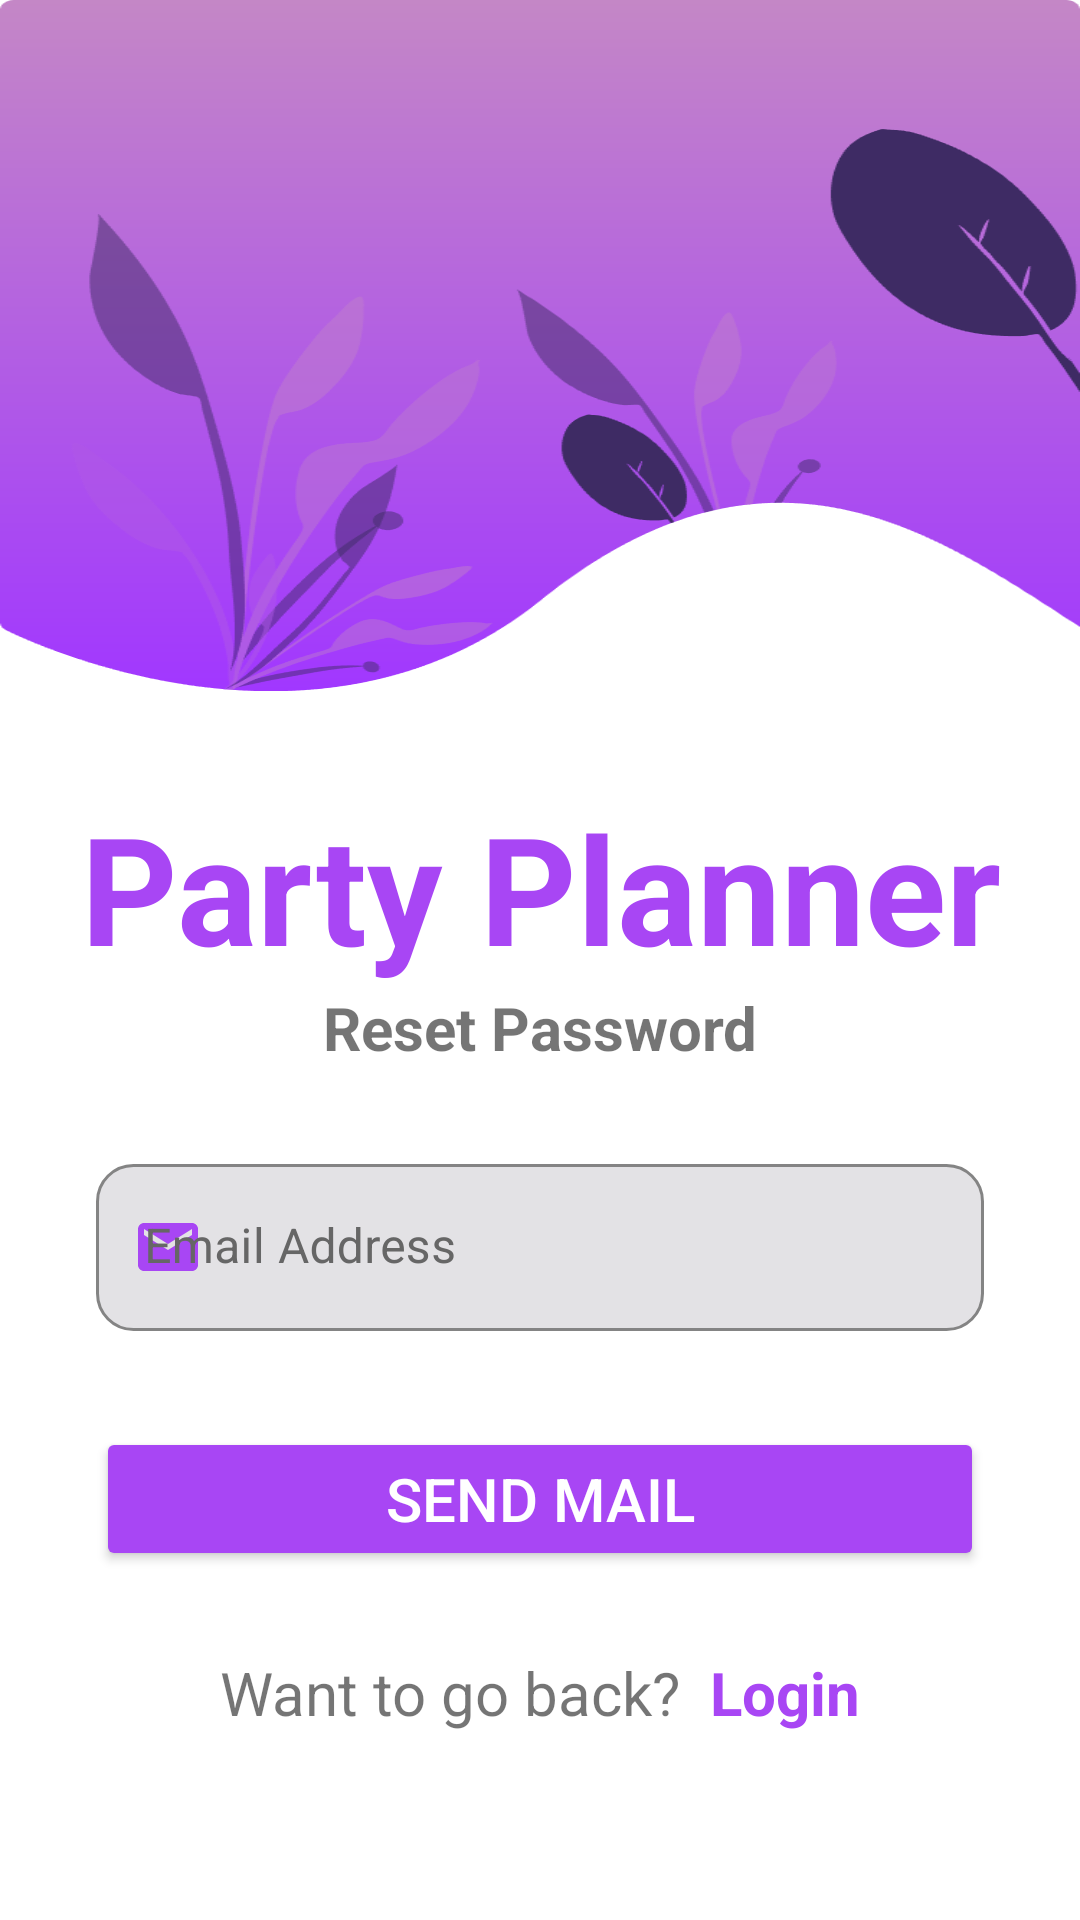

Here is an Android app screen rendered from its layout file. Give the layout XML and the strings, colors and styles it references.
<!-- AndroidManifest.xml: application theme Theme.Partyplanner -->
<!-- res/layout/activity_forgotpassword.xml -->
<?xml version="1.0" encoding="utf-8"?>
<androidx.constraintlayout.widget.ConstraintLayout xmlns:android="http://schemas.android.com/apk/res/android"
    xmlns:app="http://schemas.android.com/apk/res-auto"
    xmlns:tools="http://schemas.android.com/tools"
    android:layout_width="match_parent"
    android:layout_height="match_parent"
    tools:context=".ForgotPasswordActivity">

    <ScrollView
        android:id="@+id/scrollView2"
        android:layout_width="match_parent"
        android:layout_height="match_parent"
        app:layout_constraintBottom_toBottomOf="parent"
        app:layout_constraintEnd_toEndOf="parent"
        app:layout_constraintStart_toStartOf="parent"
        app:layout_constraintTop_toTopOf="parent">

        <LinearLayout
            android:layout_width="match_parent"
            android:layout_height="wrap_content"
            android:orientation="vertical">

            <ImageView
                android:id="@+id/imageView2"
                android:layout_width="match_parent"
                android:layout_height="wrap_content"
                android:contentDescription="@string/design"
                android:scaleType="fitXY"
                app:srcCompat="@drawable/background_2_login2" />

            <TextView
                android:id="@+id/title2"
                android:layout_width="match_parent"
                android:layout_height="wrap_content"
                android:layout_marginTop="32dp"
                android:text="@string/party_planner"
                android:textAlignment="center"
                android:textColor="#A846F4"
                android:textSize="50sp"
                android:textStyle="bold" />

            <TextView
                android:id="@+id/forgotPass"
                android:layout_width="match_parent"
                android:layout_height="wrap_content"
                android:text="@string/reset_password"
                android:textAlignment="center"
                android:textSize="20sp"
                android:textStyle="bold" />

            <com.google.android.material.textfield.TextInputLayout
                android:id="@+id/emailForgot"
                android:layout_width="match_parent"
                android:layout_height="wrap_content"
                android:layout_marginStart="32dp"
                android:layout_marginTop="32dp"
                android:layout_marginEnd="32dp"
                android:ems="10"
                android:textColorHint="#666666"
                app:boxStrokeWidth="0dp"
                app:boxStrokeWidthFocused="0dp"
                app:endIconMode="clear_text"
                app:endIconTint="#A846F4"
                app:startIconDrawable="@drawable/email"
                app:startIconTint="#A846F4">

                <com.google.android.material.textfield.TextInputEditText
                    android:layout_width="match_parent"
                    android:layout_height="wrap_content"
                    android:autofillHints=""
                    android:background="@drawable/edittext_back"
                    android:ems="10"
                    android:hint="@string/email_address"
                    android:inputType="textEmailAddress"
                    android:textColor="@color/black" />
            </com.google.android.material.textfield.TextInputLayout>

            <Button
                android:id="@+id/reset"
                android:layout_width="match_parent"
                android:layout_height="wrap_content"
                android:layout_marginStart="32dp"
                android:layout_marginTop="32dp"
                android:layout_marginEnd="32dp"
                android:backgroundTint="#A846F4"
                android:text="@string/send_mail"
                android:textColor="@color/white"
                android:textSize="20sp"
                app:cornerRadius="12dp" />

            <LinearLayout
                android:layout_width="match_parent"
                android:layout_height="match_parent"
                android:layout_marginTop="27dp"
                android:layout_marginBottom="25dp"
                android:orientation="horizontal">

                <TextView
                    android:id="@+id/textView2"
                    android:layout_width="wrap_content"
                    android:layout_height="wrap_content"
                    android:layout_marginStart="32dp"
                    android:layout_weight="1"
                    android:paddingEnd="10dp"
                    android:text="@string/want_to_go_back"
                    android:textAlignment="viewEnd"
                    android:textSize="20sp"
                    tools:ignore="RtlSymmetry" />

                <TextView
                    android:id="@+id/forgotToLogin"
                    android:layout_width="wrap_content"
                    android:layout_height="wrap_content"
                    android:layout_marginEnd="32dp"
                    android:layout_weight="1"
                    android:text="@string/login"
                    android:textColor="#A846F4"
                    android:textSize="20sp"
                    android:textStyle="bold" />
            </LinearLayout>

        </LinearLayout>
    </ScrollView>

    <ProgressBar
        android:id="@+id/progressbarForgot"
        style="?android:attr/progressBarStyleLarge"
        android:layout_width="wrap_content"
        android:layout_height="wrap_content"
        android:layout_centerInParent="true"
        android:indeterminate="true"
        android:indeterminateTint="#A846F4"
        android:indeterminateTintMode="src_atop"
        android:visibility="gone"
        app:layout_constraintBottom_toBottomOf="parent"
        app:layout_constraintEnd_toEndOf="parent"
        app:layout_constraintStart_toStartOf="parent"
        app:layout_constraintTop_toTopOf="@+id/scrollView2" />
</androidx.constraintlayout.widget.ConstraintLayout>
<!-- resources referenced by this layout -->
<resources>
  <color name="black">#FF000000</color>
  <color name="white">#FFFFFFFF</color>
  <!-- drawable background_2_login2: png bitmap (drawable-xxhdpi, 42023 bytes) -->
  <!-- drawable edittext_back (drawable) -->
  <?xml version="1.0" encoding="utf-8"?>
  <selector xmlns:android="http://schemas.android.com/apk/res/android">
      <item>
          <shape android:shape="rectangle">
              <solid android:color="#E3E2E5" />
              <corners android:radius="12dp" />
              <stroke android:width="1dp" android:color="#848484" />
          </shape>
      </item>
  </selector>
  <!-- drawable email (drawable) -->
  <vector xmlns:android="http://schemas.android.com/apk/res/android"
      android:width="24dp"
      android:height="24dp"
      android:tint="#A846F4"
      android:viewportWidth="24"
      android:viewportHeight="24">
      <path
          android:fillColor="@color/white"
          android:pathData="M20,4L4,4c-1.1,0 -1.99,0.9 -1.99,2L2,18c0,1.1 0.9,2 2,2h16c1.1,0 2,-0.9 2,-2L22,6c0,-1.1 -0.9,-2 -2,-2zM20,8l-8,5 -8,-5L4,6l8,5 8,-5v2z" />
  </vector>
  <string name="design">Design</string>
  <string name="email_address">Email Address</string>
  <string name="login">Login</string>
  <string name="party_planner">Party Planner</string>
  <string name="reset_password">Reset Password</string>
  <string name="send_mail">Send mail</string>
  <string name="want_to_go_back">Want to go back?</string>
  <style name="Theme.Partyplanner" parent="Theme.MaterialComponents.DayNight.DarkActionBar">
          
          <item name="colorPrimary">@color/purple_500</item>
          <item name="colorPrimaryVariant">@color/purple_700</item>
          <item name="colorOnPrimary">@color/white</item>
          
          <item name="colorSecondary">@color/purple_500</item>
          <item name="colorSecondaryVariant">@color/purple_500</item>
          <item name="colorOnSecondary">@color/black</item>
          
          <item name="android:statusBarColor" tools:targetApi="l">?attr/colorPrimaryVariant</item>
          
      </style>
  <color name="purple_500">#A846F4</color>
  <color name="purple_700">#FF000000</color>
</resources>
